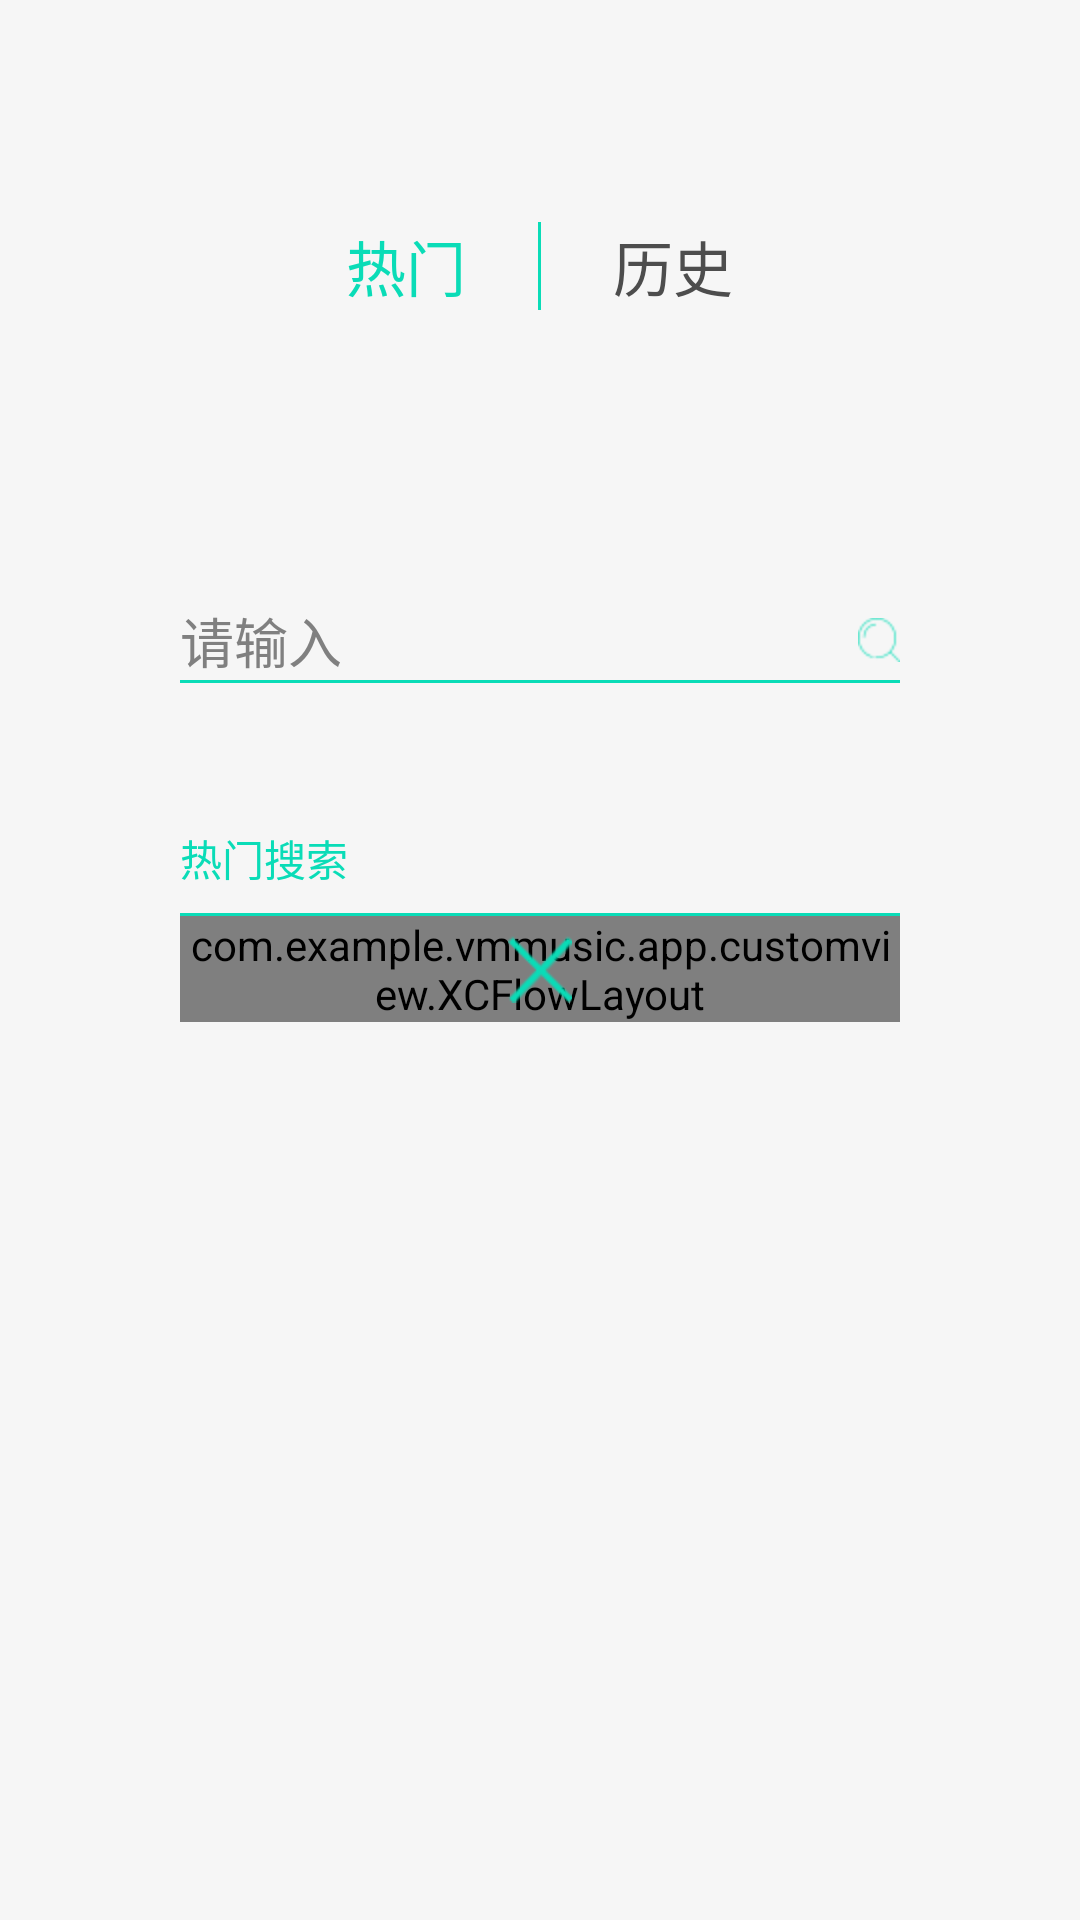

Layout XML and referenced resources for this Android screen:
<!-- AndroidManifest.xml: application theme android:Theme.NoTitleBar -->
<!-- res/layout/search.xml -->
<?xml version="1.0" encoding="utf-8"?>
<LinearLayout xmlns:android="http://schemas.android.com/apk/res/android"
    android:layout_width="match_parent"
    android:layout_height="match_parent"
    android:background="@color/background_color"
    android:orientation="vertical">
    
    <RadioGroup
        android:id="@+id/search_radio"
        android:layout_width="match_parent"
        android:layout_height="wrap_content"
        android:layout_marginTop="74dp"
        android:gravity="center"
        android:orientation="horizontal">

        <RadioButton
            android:id="@+id/search_hot"
            android:layout_width="wrap_content"
            android:layout_height="wrap_content"
            android:button="@null"
            android:checked="true"
            android:text="热门"
            android:textColor="@drawable/choose_music_text_color"
            android:textSize="20sp" />

        <TextView
            android:layout_width="1dp"
            android:layout_height="match_parent"
            android:layout_marginLeft="24dp"
            android:layout_marginRight="24dp"
            android:background="@color/green" />

        <RadioButton
            android:id="@+id/search_history"
            android:layout_width="wrap_content"
            android:layout_height="wrap_content"
            android:button="@null"
            android:text="历史"
            android:textColor="@drawable/choose_music_text_color"
            android:textSize="20sp" />
    </RadioGroup>

    <LinearLayout
        android:layout_width="match_parent"
        android:layout_height="wrap_content"
        android:layout_marginLeft="60dp"
        android:layout_marginRight="60dp"
        android:layout_marginTop="97dp"
        android:orientation="vertical">

        <EditText
            android:id="@+id/search_view"
            android:layout_width="match_parent"
            android:layout_height="wrap_content"
            android:layout_gravity="center"
            android:background="@color/background_color"
            android:drawableRight="@drawable/search"
            android:hint="请输入"
            android:imeOptions="actionSearch"
            android:singleLine="true"
            android:textSize="18sp" />

        <TextView
            android:layout_width="match_parent"
            android:layout_height="1dp"
            android:background="@color/green" />

        <TextView
            android:id="@+id/hot_search"
            android:layout_width="match_parent"
            android:layout_height="wrap_content"
            android:layout_marginTop="48dp"
            android:drawableLeft="@drawable/hot_search"
            android:drawablePadding="5dp"
            android:text="热门搜索"
            android:textColor="@color/green"
            android:textSize="14sp" />

        <TextView
            android:layout_width="match_parent"
            android:layout_height="1dp"
            android:layout_marginTop="8dp"
            android:background="@color/green" />

        <RelativeLayout
            android:layout_width="match_parent"
            android:layout_height="wrap_content"
            android:orientation="vertical">

            <com.example.vmmusic.app.customview.XCFlowLayout
                android:id="@+id/flow_layout"
                android:layout_width="match_parent"
                android:layout_height="wrap_content" />

            <TextView
                android:id="@+id/search_cancel"
                android:layout_width="wrap_content"
                android:layout_height="wrap_content"
                android:layout_centerInParent="true"
                android:layout_gravity="center"
                android:background="@drawable/cancel" />
        </RelativeLayout>

    </LinearLayout>
</LinearLayout>
<!-- resources referenced by this layout -->
<resources>
  <color name="background_color">#f6f6f6</color>
  <color name="green">#0ADCB7</color>
  <!-- drawable cancel: png bitmap (drawable-hdpi, 1704 bytes) -->
  <!-- drawable choose_music_text_color (drawable) -->
  <?xml version="1.0" encoding="utf-8"?>
  <selector xmlns:android="http://schemas.android.com/apk/res/android">
      <item android:color="@color/green" android:state_checked="true" />
      <item android:color="@color/font_name" android:state_checked="false" />
  </selector>
  <!-- drawable search: png bitmap (drawable-hdpi, 1324 bytes) -->
  <color name="font_name">#4D4D4D</color>
</resources>
